Photos from the image-classification dataset "Dataset_crop" in the GitHub repository tapan0p/Brain-Tumor-Classification. Its 4 classes are: glioma, meningioma, no tumor, pituitary tumor.

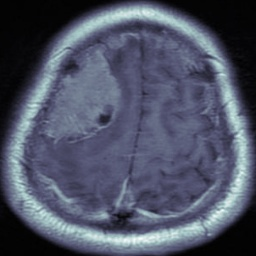
Label: meningioma

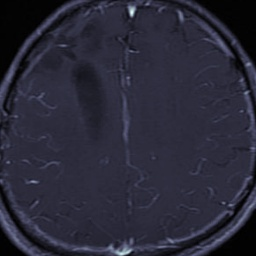
Label: glioma

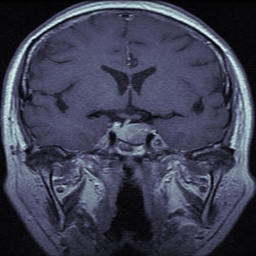
Label: pituitary tumor

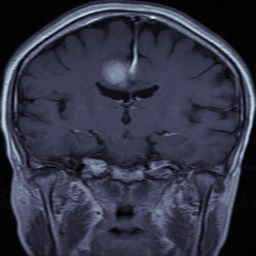
Label: meningioma

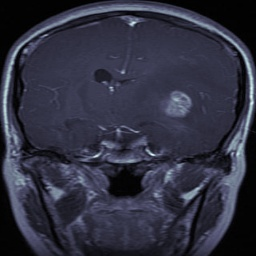
Label: glioma

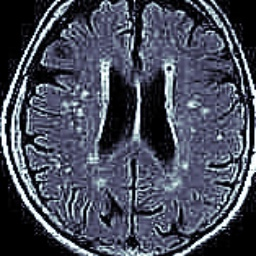
Label: no tumor
